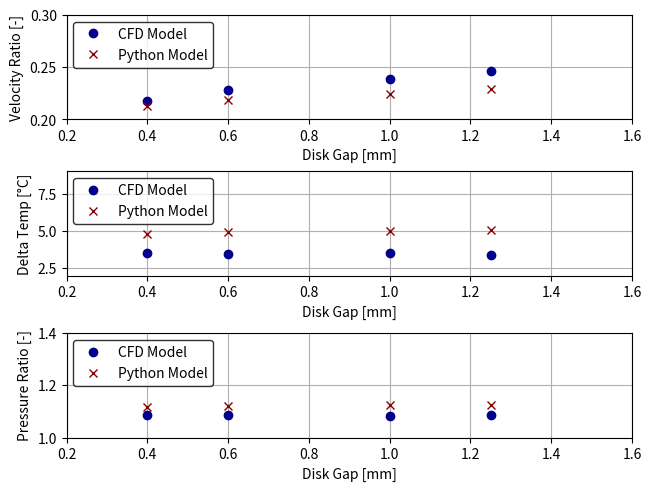

Reproduce this figure in Python.
# %%-------------------------------------   IMPORT CLASSES   --------------------------------------------------------> #
import numpy as np
import matplotlib.pyplot as plt

# %%--------------------------------------   DATA COLLECT   ---------------------------------------------------------> #

disk_gap = [0.4, 0.6, 1, 1.25]

CFD_DeltaT = [3.52, 3.45, 3.55, 3.42]
PY_DeltaT = [4.823666, 4.914017, 5.003756, 5.066676]

CFD_vr_table = [0.21807, 0.22841, 0.23903, 0.24668]
PY_vr = [0.2132, 0.2183, 0.2239, 0.2292]

CFD_pr = [1.086685, 1.088052, 1.083509, 1.087670]
PY_pr = [1.118288, 1.120646, 1.123126, 1.124680]

# %%--------------------------------------   PLOT RESULTS   ---------------------------------------------------------> #

fig, axs = plt.subplots(3, 1, constrained_layout=True)

axs[0].plot(disk_gap, CFD_vr_table, label='CFD Model', linestyle='', marker='o', mec='darkblue', mfc='darkblue')
axs[0].plot(disk_gap, PY_vr, label='Python Model', linestyle='', marker='x', mec='darkred', mfc='darkred')
axs[0].set_xlabel('Disk Gap [mm]')
axs[0].set_ylabel('Velocity Ratio [-]')
axs[0].set_xlim(0.2, 1.6)
axs[0].set_ylim(0.2, 0.3)
axs[0].legend(loc='upper left', edgecolor='black', facecolor= 'white')
axs[0].grid()

axs[1].plot(disk_gap, CFD_DeltaT, label='CFD Model', linestyle='', marker='o', mec='darkblue', mfc='darkblue')
axs[1].plot(disk_gap, PY_DeltaT, label='Python Model', linestyle='', marker='x', mec='darkred', mfc='darkred')
axs[1].set_xlabel('Disk Gap [mm]')
axs[1].set_ylabel('Delta Temp [°C]')
axs[1].set_xlim(0.2, 1.6)
axs[1].set_ylim(2, 9)
axs[1].legend(loc='upper left', edgecolor='black', facecolor= 'white')
axs[1].grid()

axs[2].plot(disk_gap, CFD_pr, label='CFD Model', linestyle='', marker='o', mec='darkblue', mfc='darkblue')
axs[2].plot(disk_gap, PY_pr, label='Python Model', linestyle='', marker='x', mec='darkred', mfc='darkred')
axs[2].set_xlabel('Disk Gap [mm]')
axs[2].set_ylabel('Pressure Ratio [-]')
axs[2].set_xlim(0.2, 1.6)
axs[2].set_ylim(1, 1.4)
axs[2].legend(loc='upper left', edgecolor='black', facecolor= 'white')
axs[2].grid()

plt.show()